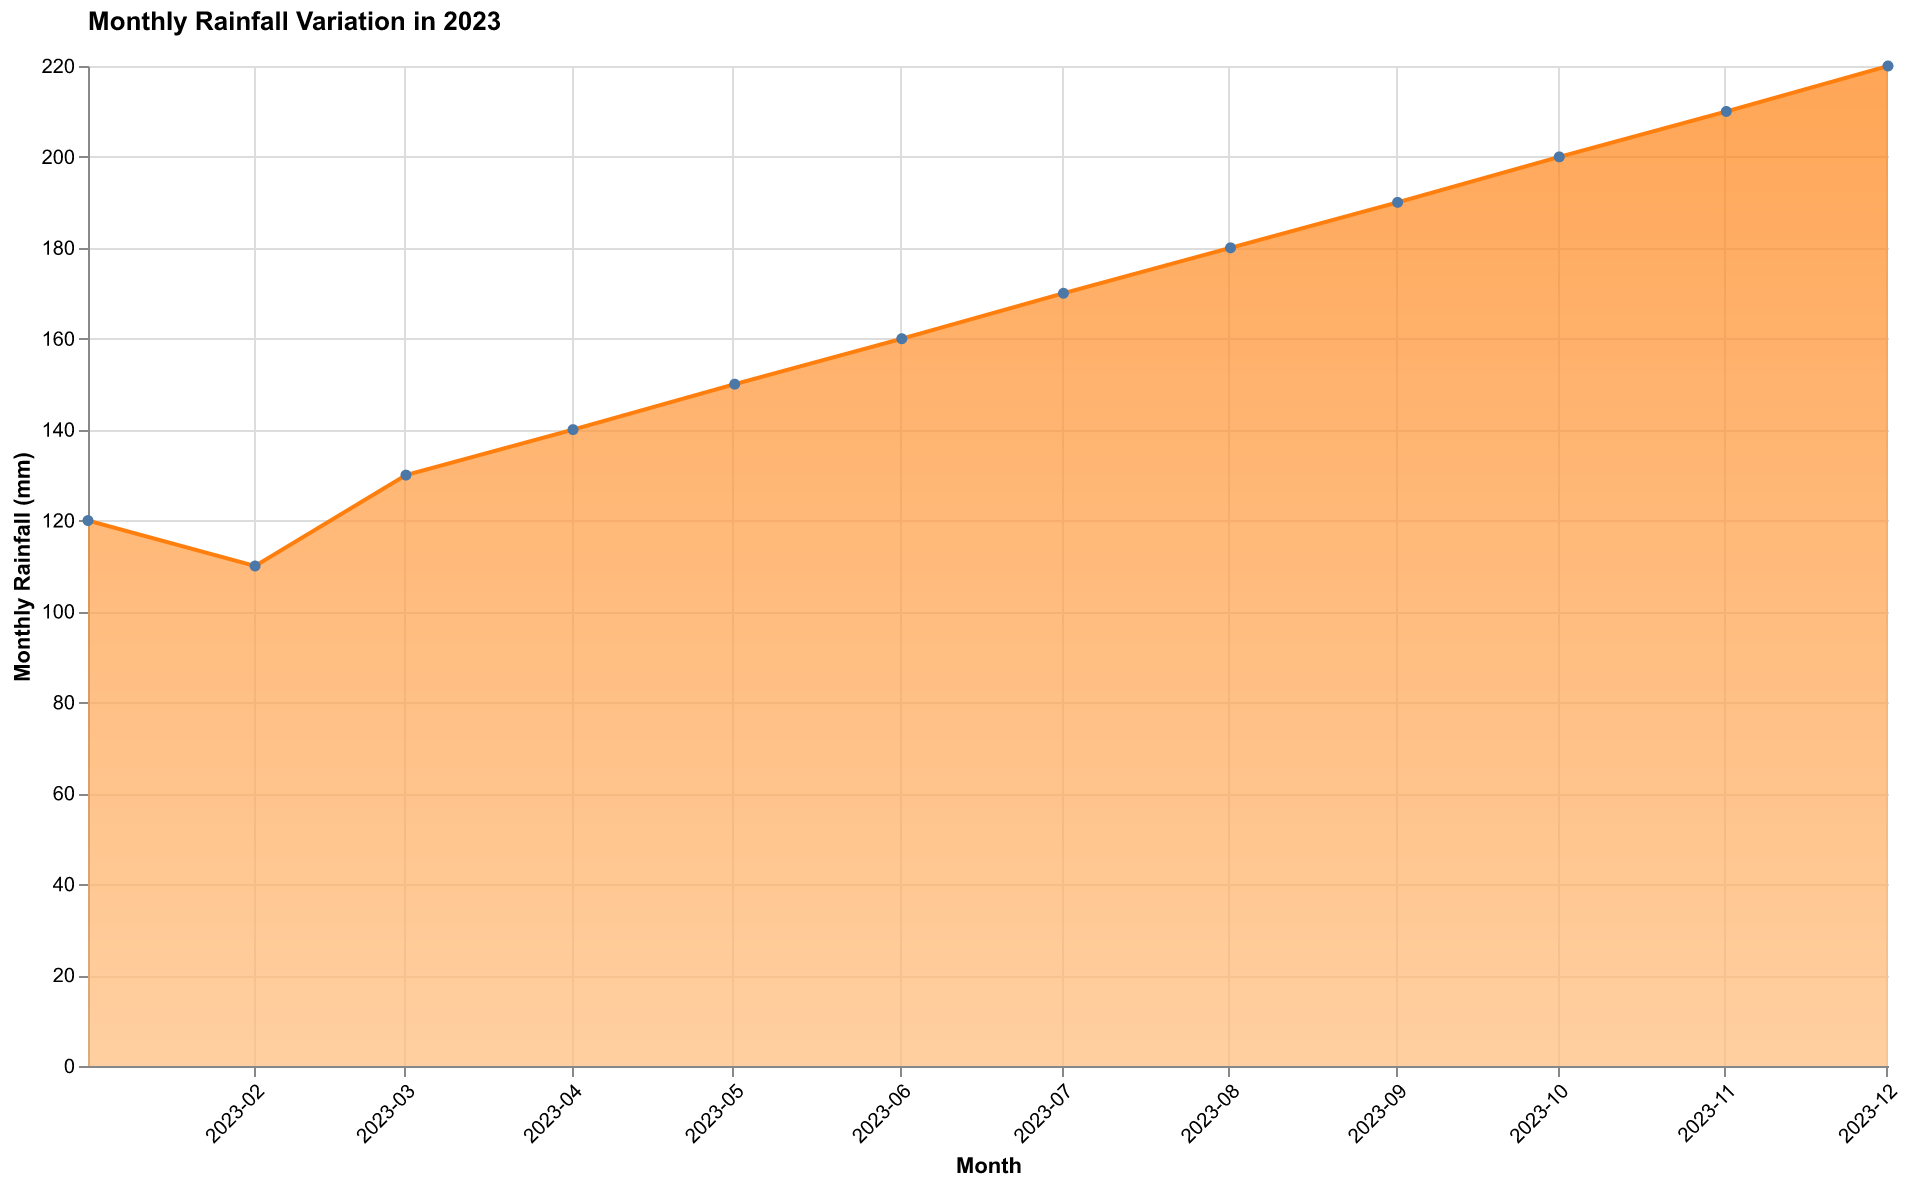

The data file committed next to this chart (first rows):
Month, Rainfall
2023-01, 120
2023-02, 110
2023-03, 130
2023-04, 140
2023-05, 150
2023-06, 160
2023-07, 170
2023-08, 180
2023-09, 190
2023-10, 200
2023-11, 210
2023-12, 220
